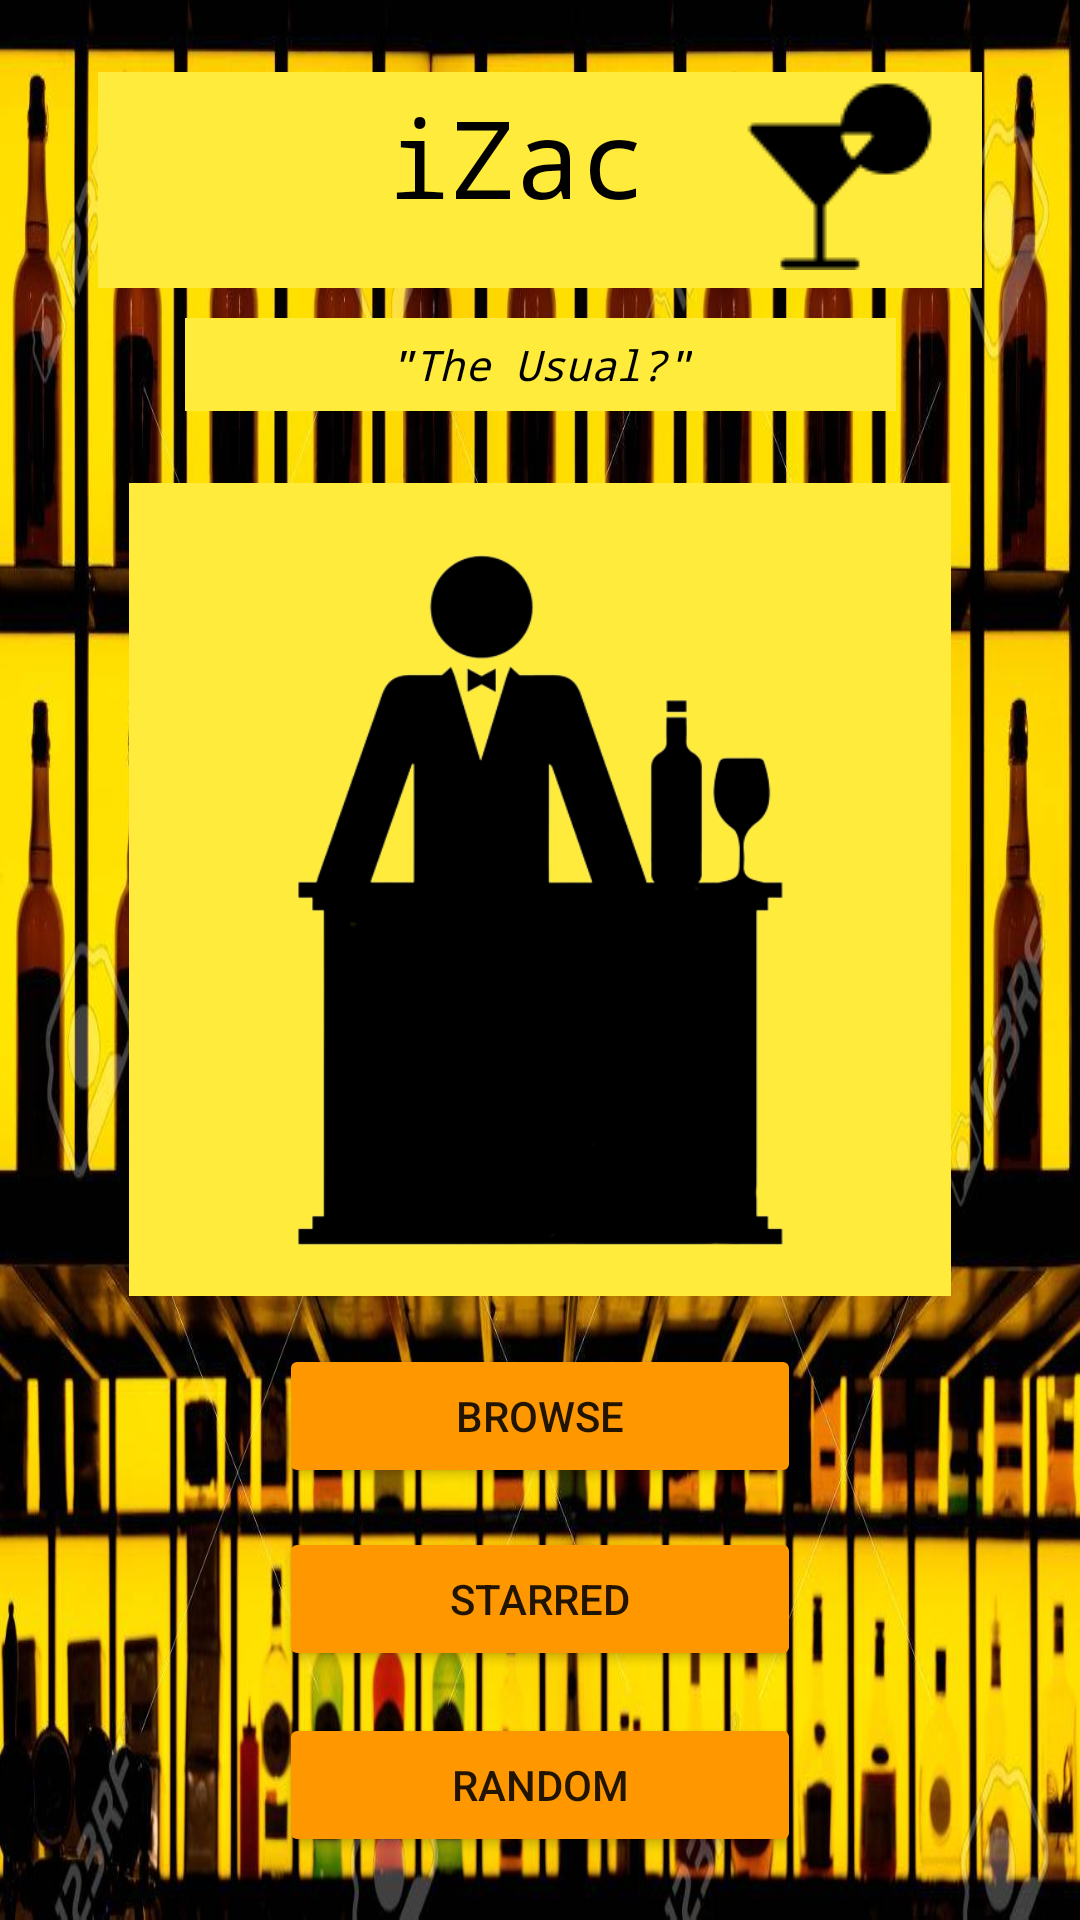

Produce the Android XML layout that renders to this screen, including the resource entries it uses.
<!-- AndroidManifest.xml: application theme AppTheme -->
<!-- res/layout/activity_main.xml -->
<?xml version="1.0" encoding="utf-8"?>
<androidx.constraintlayout.widget.ConstraintLayout xmlns:android="http://schemas.android.com/apk/res/android"
    xmlns:app="http://schemas.android.com/apk/res-auto"
    xmlns:tools="http://schemas.android.com/tools"
    android:layout_width="match_parent"
    android:layout_height="match_parent"
    style="@style/ActivityBackground"
    tools:context="view.MainActivity">

    <ScrollView
        android:layout_width="match_parent"
        android:layout_height="match_parent"
        android:scrollbars="vertical"
        app:layout_constraintBottom_toBottomOf="parent"
        app:layout_constraintEnd_toEndOf="parent"
        app:layout_constraintHorizontal_bias="0.0"
        app:layout_constraintStart_toStartOf="parent"
        app:layout_constraintTop_toTopOf="parent"
        app:layout_constraintVertical_bias="0.0">

        <androidx.constraintlayout.widget.ConstraintLayout
            android:layout_width="match_parent"
            android:layout_height="wrap_content">

            <TextView
                android:id="@+id/tvSubtitle"
                android:layout_width="wrap_content"
                android:layout_height="wrap_content"
                android:layout_marginStart="29dp"
                android:layout_marginTop="10dp"
                android:layout_marginEnd="29dp"
                android:background="#FFEB3B"
                android:fontFamily="monospace"
                android:foreground="@drawable/img_468929"
                android:paddingLeft="68dp"
                android:paddingTop="6dp"
                android:paddingRight="68dp"
                android:paddingBottom="6dp"
                android:text="@string/mainmenu_subtitle"
                android:textAlignment="center"
                android:textColor="#000000"
                android:textSize="14sp"
                android:textStyle="italic"
                app:layout_constraintEnd_toEndOf="@+id/llTitle"
                app:layout_constraintStart_toStartOf="@+id/llTitle"
                app:layout_constraintTop_toBottomOf="@+id/llTitle" />

            <LinearLayout
                android:id="@+id/llTitle"
                android:layout_width="wrap_content"
                android:layout_height="wrap_content"
                android:layout_marginTop="24dp"
                style="@style/NotClickable"
                android:orientation="horizontal"
                app:layout_constraintEnd_toEndOf="parent"
                app:layout_constraintStart_toStartOf="parent"
                app:layout_constraintTop_toTopOf="parent">

                <TextView
                    android:id="@+id/tvTitle"
                    android:layout_width="wrap_content"
                    android:layout_height="match_parent"
                    android:fontFamily="monospace"
                    android:paddingStart="96dp"
                    android:paddingTop="4dp"
                    android:paddingEnd="16dp"
                    android:paddingBottom="4dp"
                    android:text="@string/app_name"
                    android:textAlignment="center"
                    android:textAllCaps="false"
                    android:textColor="#000000"
                    android:textSize="36sp"
                    tools:layout_editor_absoluteX="49dp"
                    tools:layout_editor_absoluteY="184dp" />

                <ImageView
                    android:id="@+id/ivTitle"
                    android:layout_width="wrap_content"
                    android:layout_height="wrap_content"
                    android:background="@color/colorPrimary"
                    android:paddingLeft="16dp"
                    android:paddingTop="2dp"
                    android:paddingRight="16dp"
                    android:paddingBottom="6dp"
                    android:src="@drawable/icons8_cocktail_64"
                    android:contentDescription="@string/launcher_icon" />

            </LinearLayout>

            <ImageView
                android:id="@+id/imageView2"
                android:layout_width="274dp"
                android:layout_height="271dp"
                android:layout_marginTop="24dp"
                android:background="@color/colorPrimary"
                android:foreground="@drawable/img_468929"
                android:paddingTop="16dp"
                app:layout_constraintEnd_toEndOf="@+id/tvSubtitle"
                app:layout_constraintHorizontal_bias="0.513"
                app:layout_constraintStart_toStartOf="@+id/tvSubtitle"
                app:layout_constraintTop_toBottomOf="@+id/tvSubtitle"
                app:srcCompat="@drawable/bar_service_silhouette_silhouette_bartender_png_transparent_png_removebg_preview"
                android:contentDescription="@string/barman" />

            <Button
                android:id="@+id/bBrowse"
                android:layout_width="match_parent"
                android:layout_height="wrap_content"
                android:layout_marginStart="93dp"
                android:layout_marginTop="16dp"
                android:layout_marginEnd="93dp"
                android:theme="@style/Button"
                android:text="@string/mainmenu_bbrowse_text"
                app:layout_constraintEnd_toEndOf="@+id/imageView2"
                app:layout_constraintHorizontal_bias="0.496"
                app:layout_constraintStart_toStartOf="@+id/imageView2"
                app:layout_constraintTop_toBottomOf="@+id/imageView2" />

            <Button
                android:id="@+id/bStarred"
                android:layout_width="match_parent"
                android:layout_height="wrap_content"

                android:layout_marginStart="93dp"
                android:layout_marginTop="13dp"
                android:layout_marginEnd="93dp"
                android:theme="@style/Button"
                android:text="@string/mainmenu_bstarred_text"
                app:layout_constraintEnd_toEndOf="@+id/bBrowse"
                app:layout_constraintStart_toStartOf="@+id/bBrowse"
                app:layout_constraintTop_toBottomOf="@+id/bBrowse" />

            <Button
                android:id="@+id/bRandom"
                android:layout_width="match_parent"
                android:layout_height="wrap_content"
                android:layout_marginStart="93dp"
                android:layout_marginTop="14dp"
                android:layout_marginEnd="93dp"
                android:theme="@style/Button"
                android:text="@string/mainmenu_brandom_text"
                app:layout_constraintEnd_toEndOf="@+id/bStarred"
                app:layout_constraintStart_toStartOf="@+id/bStarred"
                app:layout_constraintTop_toBottomOf="@+id/bStarred" />
        </androidx.constraintlayout.widget.ConstraintLayout>
    </ScrollView>

</androidx.constraintlayout.widget.ConstraintLayout>
<!-- resources referenced by this layout -->
<resources>
  <color name="colorPrimary">#FFEB3B</color>
  <!-- drawable bar_service_silhouette_silhouette_bartender_png_transparent_png_removebg_preview: png bitmap (drawable, 24153 bytes) -->
  <!-- drawable icons8_cocktail_64: png bitmap (drawable, 845 bytes) -->
  <string name="app_name">iZac</string>
  <string name="barman">barman</string>
  <string name="launcher_icon">launcher icon</string>
  <string name="mainmenu_bbrowse_text">Browse</string>
  <string name="mainmenu_brandom_text">Random</string>
  <string name="mainmenu_bstarred_text">Starred</string>
  <string name="mainmenu_subtitle">\"The Usual?\"</string>
  <style name="ActivityBackground">
          <item name="android:background">@drawable/various_alcohol_bottles_in_a_bar_back_yellow_lighting</item>
      </style>
  <style name="Button">
          <item name="android:colorButtonNormal">@color/colorAccent</item>
      </style>
  <style name="NotClickable" parent="NotClickableBorderless">
          <item name="android:foreground">@drawable/img_468929</item>
      </style>
  <style name="AppTheme" parent="@style/Theme.AppCompat.Light.DarkActionBar">
          <item name="actionBarStyle">@style/ActionBar</item>
          <item name="colorPrimary">@color/colorPrimary</item>
          <item name="colorPrimaryDark">@color/colorPrimaryDark</item>
          <item name="colorAccent">@color/colorAccent</item>
      </style>
  <!-- drawable various_alcohol_bottles_in_a_bar_back_yellow_lighting: jpg bitmap (drawable, 182394 bytes) -->
  <color name="colorAccent">#FF9800</color>
  <style name="NotClickableBorderless">
          <item name="android:background">@color/colorPrimary</item>
      </style>
  <style name="ActionBar" parent="@style/Widget.AppCompat.ActionBar.Solid">
          <item name="titleTextStyle">@style/TitleTextStyle</item>
      </style>
  <color name="colorPrimaryDark">#000000</color>
  <style name="TitleTextStyle" parent="@style/TextAppearance.AppCompat.Widget.ActionBar.Title">
          <item name="android:textColor">@color/colorPrimaryDark</item>
      </style>
</resources>
